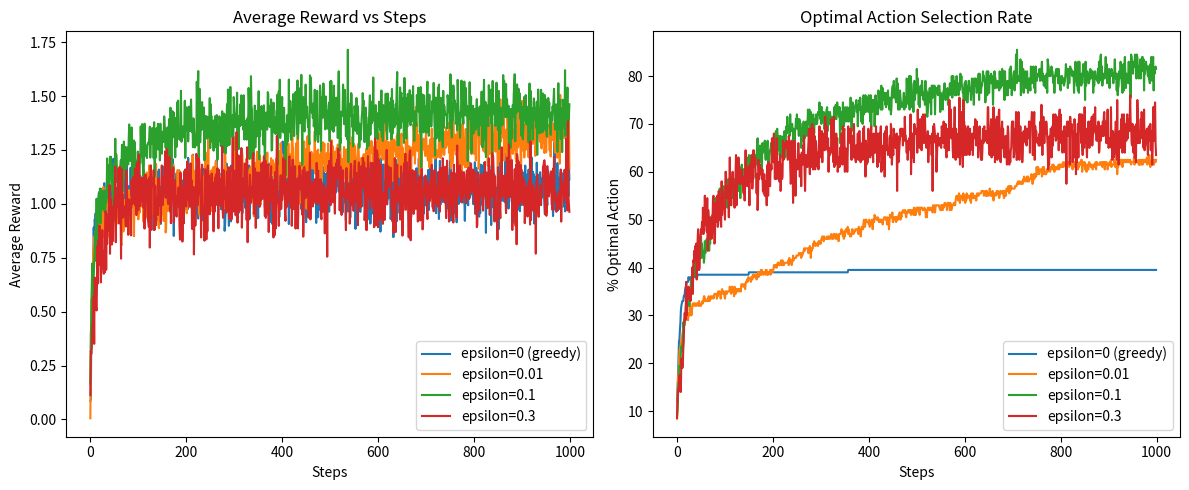

The matplotlib source for this figure:
# Multi armed bandit algorithm

import numpy as np
import matplotlib.pyplot as plt

K = 10                              
STEPS = 1000                        
RUNS = 200                         
EPSILONS = [0.0, 0.01, 0.1, 0.3]    

np.random.seed(42)

def run_bandit(epsilon, k=K, steps=STEPS):
    true_means = np.random.normal(0, 1, k)
    optimal_arm = np.argmax(true_means)
    Q = np.zeros(k)  
    N = np.zeros(k)  

    rewards = np.zeros(steps)
    optimal_actions = np.zeros(steps)

    for t in range(steps):
        if np.random.random() < epsilon:
            action = np.random.randint(k)  
        else:
            action = np.argmax(Q)           
        reward = np.random.normal(true_means[action], 1)

        N[action] += 1
        Q[action] += (reward - Q[action]) / N[action]

        rewards[t] = reward
        optimal_actions[t] = 1 if action == optimal_arm else 0

    return rewards, optimal_actions


def main():
    results = {}

    for eps in EPSILONS:
        all_rewards = np.zeros((RUNS, STEPS))
        all_optimal = np.zeros((RUNS, STEPS))

        for r in range(RUNS):
            rewards, optimal = run_bandit(eps)
            all_rewards[r] = rewards
            all_optimal[r] = optimal

        avg_reward = all_rewards.mean(axis=0)
        pct_optimal = all_optimal.mean(axis=0) * 100
        results[eps] = (avg_reward, pct_optimal)

        print(f"epsilon={eps:<5} final avg reward={avg_reward[-100:].mean():.3f}   "
              f"% optimal action (last 100 steps)={pct_optimal[-100:].mean():.1f}%")

    plt.figure(figsize=(12, 5))

    plt.subplot(1, 2, 1)
    for eps, (avg_reward, _) in results.items():
        label = "epsilon=0 (greedy)" if eps == 0 else f"epsilon={eps}"
        plt.plot(avg_reward, label=label)
    plt.xlabel("Steps")
    plt.ylabel("Average Reward")
    plt.title("Average Reward vs Steps")
    plt.legend()

    plt.subplot(1, 2, 2)
    for eps, (_, pct_optimal) in results.items():
        label = "epsilon=0 (greedy)" if eps == 0 else f"epsilon={eps}"
        plt.plot(pct_optimal, label=label)
    plt.xlabel("Steps")
    plt.ylabel("% Optimal Action")
    plt.title("Optimal Action Selection Rate")
    plt.legend()

    plt.tight_layout()
    plt.savefig("bandit_results.png", dpi=150)
    print("\nSaved plot to bandit_results.png")
    plt.show()

if __name__ == "__main__":
    main()
